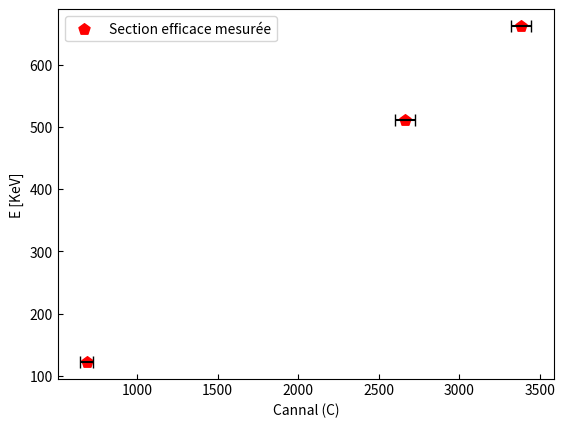

Recreate this plot in Python.
import numpy as np
import matplotlib.pyplot as plt

def Efficacité_détecteur(E):
    a, b = np.polyfit(np.log(np.array([200, 400, 600])), np.log(np.array([0.5, 0.28, 0.17])), 1)

    return np.exp(np.log(E) * a + b)

E = np.array([122, 511, 662])
Section_efficace = np.array([0.3347, 0.22, 0.1589, 0.1304, 0.1176])
Erreur_E = np.array([38.97, 63.33, 62.06])
theta = np.array([688, 2664, 3384])

# nuage de point
plt.scatter(theta, E, color='r', marker='p', s=70, label='Section efficace mesurée')
#plt.scatter(theta, Section_efficace, color='b', marker='o', s=70, label='Section efficace théorique')

# légende
plt.xlabel('Cannal (C)')
plt.ylabel('E [KeV]')

# axes
axes = plt.gca()
axes.yaxis.set_tick_params(direction='in')
axes.xaxis.set_tick_params(direction='in')

# titre et affichage 
plt.errorbar(theta, E, xerr=Erreur_E, fmt = 'none', capsize = 4, ecolor = 'black', zorder = 10)
plt.legend()
plt.show()